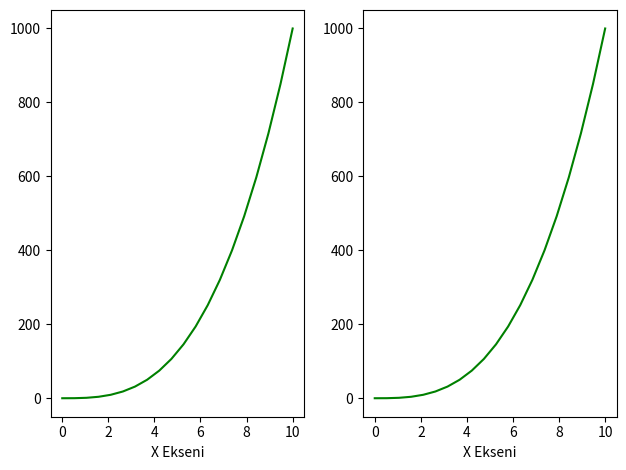

Here is the Python script that generated this plot:
import numpy as nm
import matplotlib.pyplot as plt

numpyDizisi = nm.linspace(0,10,20) # 0 ile 10 arasında 20 tane sayı oluşturur
numpyDizisi2 = numpyDizisi ** 3

(benimfigure,benimEksenler )=plt.subplots(nrows=1,ncols=2)
# benimEksenler.plot(numpyDizisi,numpyDizisi2,"g") dizi olduğu için hata verir
print(type(benimEksenler))

for eksen in benimEksenler:
    eksen.plot(numpyDizisi,numpyDizisi2,"g")
    eksen.set_xlabel("X Ekseni")

plt.tight_layout() # grafikler arasındaki boşlukları ayarlar
plt.show()